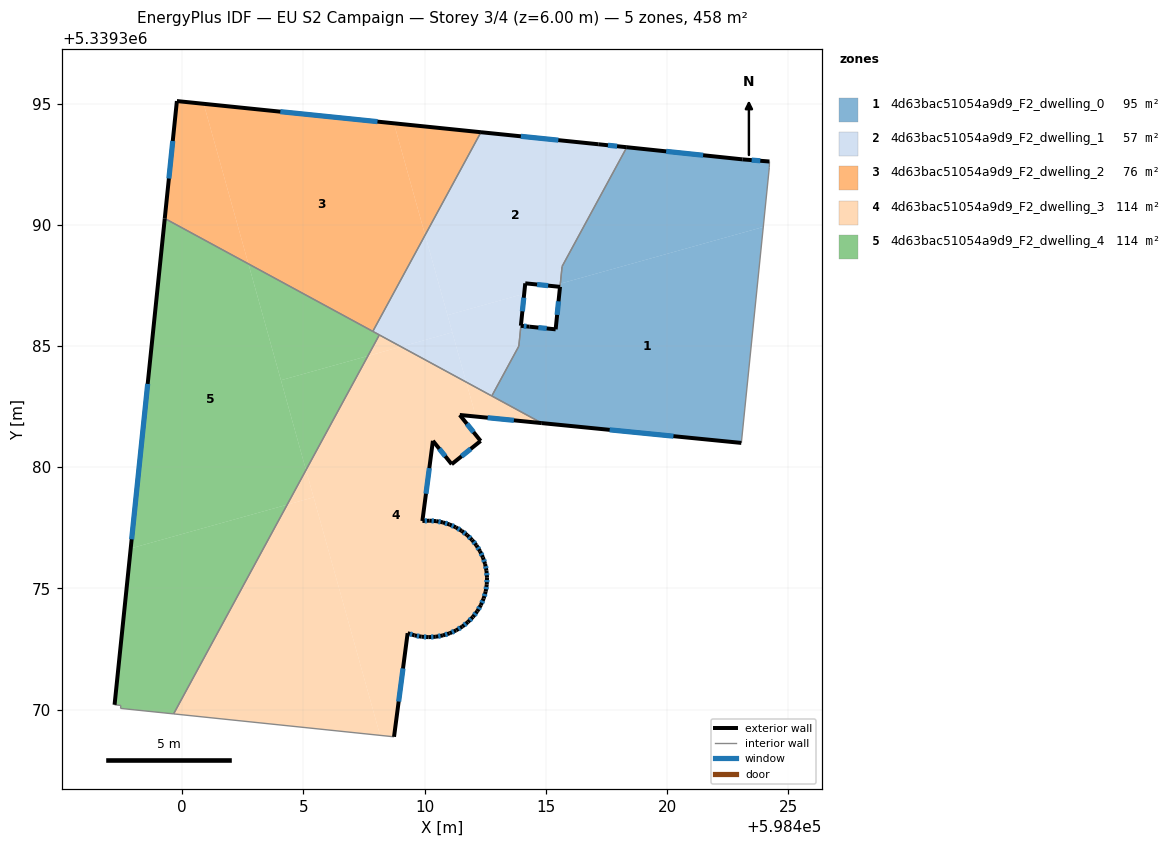
=== STOREY PLAN SPEC (per zone: floor XY polygon, exterior-wall plan segments, windows/doors) ===
zone 1: 4d63bac51054a9d9_F2_dwelling_0  (95.2 m²)
  floor: (598423.96, 5339389.91) (598423.06, 5339381.00) (598414.83, 5339381.82) (598412.77, 5339382.94) (598413.88, 5339384.99) (598413.97, 5339385.83) (598415.40, 5339385.69) (598415.59, 5339387.57)
  floor: (598424.22, 5339392.61) (598424.21, 5339392.36) (598423.96, 5339389.91) (598415.59, 5339387.57) (598415.67, 5339388.28) (598418.34, 5339393.20) (598423.11, 5339392.70)
  exterior wall: (598423.11, 5339392.70) – (598418.34, 5339393.20)  [4.8 m]
    window: (598421.48, 5339392.87) – (598419.96, 5339393.03)  [1.5 m²]
  exterior wall: (598424.22, 5339392.61) – (598423.11, 5339392.70)  [1.1 m]
    window: (598423.84, 5339392.64) – (598423.49, 5339392.67)  [0.3 m²]
  exterior wall: (598414.83, 5339381.82) – (598423.06, 5339381.00)  [8.3 m]
    window: (598417.63, 5339381.54) – (598420.26, 5339381.28)  [2.5 m²]
  exterior wall: (598414.32, 5339385.80) – (598413.97, 5339385.83)  [0.4 m]
    window: (598414.20, 5339385.81) – (598414.09, 5339385.82)  [0.1 m²]
  exterior wall: (598415.40, 5339385.69) – (598414.32, 5339385.80)  [1.1 m]
    window: (598415.03, 5339385.73) – (598414.69, 5339385.76)  [0.3 m²]
  exterior wall: (598415.58, 5339387.44) – (598415.40, 5339385.69)  [1.8 m]
    window: (598415.52, 5339386.84) – (598415.46, 5339386.28)  [0.5 m²]
  interior walls: 7
zone 2: 4d63bac51054a9d9_F2_dwelling_1  (57.4 m²)
  floor: (598418.34, 5339393.20) (598415.67, 5339388.28) (598415.59, 5339387.57) (598415.25, 5339387.47) (598414.15, 5339387.59) (598414.10, 5339387.16) (598410.94, 5339386.27) (598410.02, 5339389.58) (598412.32, 5339393.82) (598417.16, 5339393.32)
  floor: (598414.10, 5339387.16) (598413.88, 5339384.99) (598412.77, 5339382.94) (598411.71, 5339383.51) (598410.94, 5339386.27)
  floor: (598415.59, 5339387.57) (598415.58, 5339387.44) (598415.25, 5339387.47)
  floor: (598410.02, 5339389.58) (598411.14, 5339385.56) (598409.02, 5339384.97) (598407.86, 5339385.60)
  floor: (598411.14, 5339385.56) (598411.71, 5339383.51) (598409.02, 5339384.97)
  exterior wall: (598417.16, 5339393.32) – (598412.32, 5339393.82)  [4.9 m]
    window: (598415.51, 5339393.49) – (598413.97, 5339393.65)  [1.5 m²]
  exterior wall: (598418.34, 5339393.20) – (598417.16, 5339393.32)  [1.2 m]
    window: (598417.94, 5339393.24) – (598417.56, 5339393.28)  [0.4 m²]
  exterior wall: (598414.15, 5339387.59) – (598415.58, 5339387.44)  [1.4 m]
    window: (598414.64, 5339387.54) – (598415.09, 5339387.49)  [0.4 m²]
  exterior wall: (598413.97, 5339385.84) – (598414.15, 5339387.59)  [1.8 m]
    window: (598414.03, 5339386.43) – (598414.09, 5339386.99)  [0.5 m²]
  interior walls: 7
zone 3: 4d63bac51054a9d9_F2_dwelling_2  (76.3 m²)
  floor: (598408.73, 5339394.19) (598410.02, 5339389.58) (598407.86, 5339385.60) (598402.73, 5339388.39) (598400.89, 5339394.99)
  floor: (598412.32, 5339393.82) (598410.02, 5339389.58) (598408.73, 5339394.19)
  floor: (598400.89, 5339394.99) (598402.73, 5339388.39) (598399.28, 5339390.26) (598399.78, 5339395.10)
  exterior wall: (598399.78, 5339395.10) – (598399.28, 5339390.26)  [4.9 m]
    window: (598399.61, 5339393.46) – (598399.45, 5339391.91)  [1.5 m²]
  exterior wall: (598412.32, 5339393.82) – (598399.78, 5339395.10)  [12.6 m]
    window: (598408.05, 5339394.26) – (598404.05, 5339394.67)  [3.9 m²]
  interior walls: 2
zone 4: 4d63bac51054a9d9_F2_dwelling_3  (114.4 m²)
  floor: (598411.71, 5339383.51) (598412.11, 5339382.09) (598411.45, 5339382.16) (598412.31, 5339381.08) (598411.11, 5339380.13) (598410.34, 5339381.09) (598409.91, 5339377.78) (598410.19, 5339377.80) (598410.47, 5339377.78) (598410.75, 5339377.73) (598411.02, 5339377.64) (598411.28, 5339377.52) (598411.53, 5339377.38) (598411.75, 5339377.20) (598411.95, 5339377.00) (598412.13, 5339376.78) (598412.28, 5339376.54) (598412.40, 5339376.28) (598412.49, 5339376.01) (598412.55, 5339375.73) (598412.57, 5339375.45) (598412.56, 5339375.16) (598412.52, 5339374.87) (598412.43, 5339374.59) (598412.32, 5339374.32) (598412.17, 5339374.06) (598411.99, 5339373.83) (598411.78, 5339373.62) (598411.55, 5339373.43) (598411.30, 5339373.28) (598411.03, 5339373.15) (598410.75, 5339373.06) (598410.46, 5339373.01) (598410.16, 5339372.99) (598409.87, 5339373.01) (598409.58, 5339373.07) (598409.30, 5339373.16) (598408.74, 5339368.88) (598408.16, 5339368.94) (598405.11, 5339379.89) (598407.66, 5339384.59) (598409.02, 5339384.97)
  floor: (598405.42, 5339378.76) (598408.16, 5339368.94) (598399.65, 5339369.83) (598404.33, 5339378.46)
  floor: (598414.83, 5339381.82) (598412.11, 5339382.09) (598411.71, 5339383.51)
  floor: (598405.11, 5339379.89) (598405.42, 5339378.76) (598404.33, 5339378.46)
  floor: (598409.02, 5339384.97) (598407.66, 5339384.59) (598408.13, 5339385.46)
  exterior wall: (598410.75, 5339377.73) – (598410.47, 5339377.78)  [0.3 m]
    window: (598410.66, 5339377.74) – (598410.57, 5339377.76)  [0.1 m²]
  exterior wall: (598411.02, 5339377.64) – (598410.75, 5339377.73)  [0.3 m]
    window: (598410.93, 5339377.67) – (598410.84, 5339377.70)  [0.1 m²]
  exterior wall: (598411.28, 5339377.52) – (598411.02, 5339377.64)  [0.3 m]
    window: (598411.19, 5339377.56) – (598411.11, 5339377.60)  [0.1 m²]
  exterior wall: (598411.53, 5339377.38) – (598411.28, 5339377.52)  [0.3 m]
    window: (598411.44, 5339377.43) – (598411.37, 5339377.47)  [0.1 m²]
  exterior wall: (598411.75, 5339377.20) – (598411.53, 5339377.38)  [0.3 m]
    window: (598411.68, 5339377.26) – (598411.60, 5339377.32)  [0.1 m²]
  exterior wall: (598411.95, 5339377.00) – (598411.75, 5339377.20)  [0.3 m]
    window: (598411.89, 5339377.07) – (598411.82, 5339377.13)  [0.1 m²]
  exterior wall: (598412.13, 5339376.78) – (598411.95, 5339377.00)  [0.3 m]
    window: (598412.07, 5339376.86) – (598412.02, 5339376.93)  [0.1 m²]
  exterior wall: (598412.28, 5339376.54) – (598412.13, 5339376.78)  [0.3 m]
    window: (598412.23, 5339376.62) – (598412.18, 5339376.70)  [0.1 m²]
  exterior wall: (598412.40, 5339376.28) – (598412.28, 5339376.54)  [0.3 m]
    window: (598412.36, 5339376.37) – (598412.32, 5339376.45)  [0.1 m²]
  exterior wall: (598412.49, 5339376.01) – (598412.40, 5339376.28)  [0.3 m]
    window: (598412.46, 5339376.10) – (598412.43, 5339376.19)  [0.1 m²]
  exterior wall: (598412.55, 5339375.73) – (598412.49, 5339376.01)  [0.3 m]
    window: (598412.53, 5339375.83) – (598412.51, 5339375.92)  [0.1 m²]
  exterior wall: (598412.57, 5339375.45) – (598412.55, 5339375.73)  [0.3 m]
    window: (598412.56, 5339375.54) – (598412.56, 5339375.64)  [0.1 m²]
  exterior wall: (598412.56, 5339375.16) – (598412.57, 5339375.45)  [0.3 m]
    window: (598412.56, 5339375.26) – (598412.57, 5339375.35)  [0.1 m²]
  exterior wall: (598412.52, 5339374.87) – (598412.56, 5339375.16)  [0.3 m]
    window: (598412.53, 5339374.97) – (598412.55, 5339375.06)  [0.1 m²]
  exterior wall: (598412.43, 5339374.59) – (598412.52, 5339374.87)  [0.3 m]
    window: (598412.46, 5339374.68) – (598412.49, 5339374.78)  [0.1 m²]
  exterior wall: (598412.32, 5339374.32) – (598412.43, 5339374.59)  [0.3 m]
    window: (598412.36, 5339374.41) – (598412.39, 5339374.50)  [0.1 m²]
  exterior wall: (598412.17, 5339374.06) – (598412.32, 5339374.32)  [0.3 m]
    window: (598412.22, 5339374.15) – (598412.27, 5339374.23)  [0.1 m²]
  exterior wall: (598411.99, 5339373.83) – (598412.17, 5339374.06)  [0.3 m]
    window: (598412.05, 5339373.91) – (598412.11, 5339373.98)  [0.1 m²]
  exterior wall: (598411.78, 5339373.62) – (598411.99, 5339373.83)  [0.3 m]
    window: (598411.85, 5339373.69) – (598411.92, 5339373.75)  [0.1 m²]
  exterior wall: (598411.55, 5339373.43) – (598411.78, 5339373.62)  [0.3 m]
    window: (598411.63, 5339373.49) – (598411.70, 5339373.55)  [0.1 m²]
  exterior wall: (598411.30, 5339373.28) – (598411.55, 5339373.43)  [0.3 m]
    window: (598411.39, 5339373.33) – (598411.47, 5339373.38)  [0.1 m²]
  exterior wall: (598411.03, 5339373.15) – (598411.30, 5339373.28)  [0.3 m]
    window: (598411.12, 5339373.19) – (598411.21, 5339373.23)  [0.1 m²]
  exterior wall: (598410.75, 5339373.06) – (598411.03, 5339373.15)  [0.3 m]
    window: (598410.85, 5339373.09) – (598410.94, 5339373.12)  [0.1 m²]
  exterior wall: (598410.46, 5339373.01) – (598410.75, 5339373.06)  [0.3 m]
    window: (598410.56, 5339373.03) – (598410.65, 5339373.05)  [0.1 m²]
  exterior wall: (598410.16, 5339372.99) – (598410.46, 5339373.01)  [0.3 m]
    window: (598410.26, 5339373.00) – (598410.36, 5339373.00)  [0.1 m²]
  exterior wall: (598409.87, 5339373.01) – (598410.16, 5339372.99)  [0.3 m]
    window: (598409.97, 5339373.00) – (598410.06, 5339373.00)  [0.1 m²]
  exterior wall: (598409.58, 5339373.07) – (598409.87, 5339373.01)  [0.3 m]
    window: (598409.68, 5339373.05) – (598409.77, 5339373.03)  [0.1 m²]
  exterior wall: (598409.30, 5339373.16) – (598409.58, 5339373.07)  [0.3 m]
    window: (598409.39, 5339373.13) – (598409.48, 5339373.10)  [0.1 m²]
  exterior wall: (598408.74, 5339368.88) – (598409.30, 5339373.16)  [4.3 m]
    window: (598408.93, 5339370.34) – (598409.11, 5339371.70)  [1.3 m²]
  exterior wall: (598411.45, 5339382.16) – (598414.83, 5339381.82)  [3.4 m]
    window: (598412.60, 5339382.04) – (598413.68, 5339381.94)  [1.0 m²]
  exterior wall: (598412.31, 5339381.08) – (598411.45, 5339382.16)  [1.4 m]
    window: (598412.01, 5339381.45) – (598411.74, 5339381.79)  [0.4 m²]
  exterior wall: (598411.11, 5339380.13) – (598412.31, 5339381.08)  [1.5 m]
    window: (598411.52, 5339380.45) – (598411.90, 5339380.76)  [0.5 m²]
  exterior wall: (598410.34, 5339381.09) – (598411.11, 5339380.13)  [1.2 m]
    window: (598410.60, 5339380.76) – (598410.85, 5339380.45)  [0.4 m²]
  exterior wall: (598409.91, 5339377.78) – (598410.34, 5339381.09)  [3.3 m]
    window: (598410.05, 5339378.91) – (598410.19, 5339379.96)  [1.0 m²]
  exterior wall: (598410.19, 5339377.80) – (598409.91, 5339377.78)  [0.3 m]
    window: (598410.09, 5339377.79) – (598410.00, 5339377.79)  [0.1 m²]
  exterior wall: (598410.47, 5339377.78) – (598410.19, 5339377.80)  [0.3 m]
    window: (598410.38, 5339377.78) – (598410.29, 5339377.79)  [0.1 m²]
  interior walls: 4
zone 5: 4d63bac51054a9d9_F2_dwelling_4  (114.5 m²)
  floor: (598404.33, 5339378.46) (598399.65, 5339369.83) (598397.46, 5339370.05) (598397.47, 5339370.18) (598397.21, 5339370.20) (598397.88, 5339376.65)
  floor: (598402.73, 5339388.39) (598405.11, 5339379.89) (598404.33, 5339378.46) (598397.88, 5339376.65) (598399.28, 5339390.26)
  floor: (598407.66, 5339384.59) (598405.11, 5339379.89) (598404.07, 5339383.59)
  floor: (598408.13, 5339385.46) (598407.66, 5339384.59) (598404.07, 5339383.59) (598402.73, 5339388.39)
  exterior wall: (598399.28, 5339390.26) – (598397.21, 5339370.20)  [20.2 m]
    window: (598398.58, 5339383.44) – (598397.91, 5339377.03)  [6.2 m²]
  interior walls: 6

=== DERIVED (storey summary) ===
Building: EU S2 Campaign
Storey: 3 of 4  (floor level z = 6.00 m)
Storey gross floor area: 457.8 m²
Zones on this storey: 5
  - 4d63bac51054a9d9_F2_dwelling_0: floor 95.2 m²; exterior wall 17.4 m (52.2 m²); 6 window(s) 5.3 m²; WWR 10.2%
  - 4d63bac51054a9d9_F2_dwelling_1: floor 57.4 m²; exterior wall 9.2 m (27.7 m²); 4 window(s) 2.8 m²; WWR 10.2%
  - 4d63bac51054a9d9_F2_dwelling_2: floor 76.3 m²; exterior wall 17.5 m (52.4 m²); 2 window(s) 5.4 m²; WWR 10.2%
  - 4d63bac51054a9d9_F2_dwelling_3: floor 114.4 m²; exterior wall 23.9 m (71.7 m²); 36 window(s) 7.3 m²; WWR 10.2%
  - 4d63bac51054a9d9_F2_dwelling_4: floor 114.5 m²; exterior wall 20.2 m (60.5 m²); 1 window(s) 6.2 m²; WWR 10.2%
Zone adjacency (shared interzone walls):
  - 4d63bac51054a9d9_F2_dwelling_0 ↔ 4d63bac51054a9d9_F2_dwelling_1
  - 4d63bac51054a9d9_F2_dwelling_0 ↔ 4d63bac51054a9d9_F2_dwelling_3
  - 4d63bac51054a9d9_F2_dwelling_1 ↔ 4d63bac51054a9d9_F2_dwelling_2
  - 4d63bac51054a9d9_F2_dwelling_1 ↔ 4d63bac51054a9d9_F2_dwelling_3
  - 4d63bac51054a9d9_F2_dwelling_1 ↔ 4d63bac51054a9d9_F2_dwelling_4
  - 4d63bac51054a9d9_F2_dwelling_2 ↔ 4d63bac51054a9d9_F2_dwelling_4
  - 4d63bac51054a9d9_F2_dwelling_3 ↔ 4d63bac51054a9d9_F2_dwelling_4